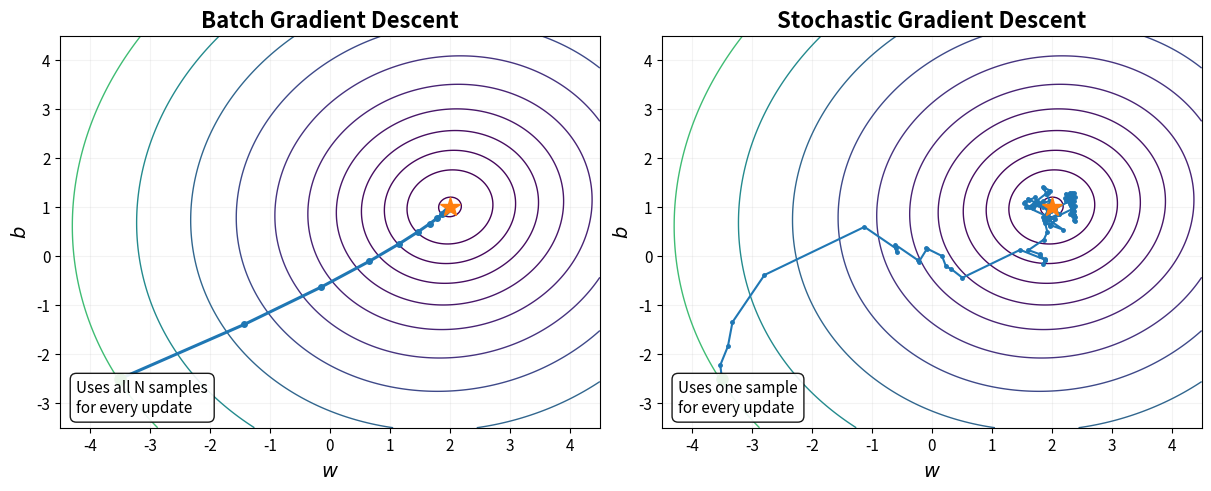

Python code for this plot:
import numpy as np
import matplotlib.pyplot as plt

# ============================================================
# 1. Generate a simple regression dataset
# ============================================================

np.random.seed(7)

N = 80

x = np.random.randn(N)
noise = 1.2 * np.random.randn(N)

# True relation:
# y = 2*x + 1 + noise
y = 2.0 * x + 1.0 + noise


# ============================================================
# 2. Loss and gradients
#
# Model:
#       y_hat = w*x + b
#
# Per-sample loss:
#       l_i = 1/2 (w*x_i + b - y_i)^2
# ============================================================

def full_loss(w, b):
    error = w * x + b - y
    return 0.5 * np.mean(error**2)


def full_gradient(w, b):
    error = w * x + b - y

    dw = np.mean(error * x)
    db = np.mean(error)

    return np.array([dw, db])


def sample_gradient(w, b, i):
    error = w * x[i] + b - y[i]

    dw = error * x[i]
    db = error

    return np.array([dw, db])


# ============================================================
# 3. Optimization settings
# ============================================================

theta0 = np.array([-3.5, -2.5])

lr_batch = 0.35
lr_sgd = 0.12

batch_steps = 16
sgd_steps = 100


# ============================================================
# 4. Batch Gradient Descent
# ============================================================

theta = theta0.copy()

batch_path = [theta.copy()]

for k in range(batch_steps):

    grad = full_gradient(theta[0], theta[1])

    theta = theta - lr_batch * grad

    batch_path.append(theta.copy())

batch_path = np.array(batch_path)


# ============================================================
# 5. Stochastic Gradient Descent
# ============================================================

theta = theta0.copy()

sgd_path = [theta.copy()]

rng = np.random.default_rng(10)

for k in range(sgd_steps):

    # randomly choose ONE sample
    i = rng.integers(N)

    grad = sample_gradient(theta[0], theta[1], i)

    theta = theta - lr_sgd * grad

    sgd_path.append(theta.copy())

sgd_path = np.array(sgd_path)


# ============================================================
# 6. Compute loss landscape
# ============================================================

w_values = np.linspace(-4.5, 4.5, 250)
b_values = np.linspace(-3.5, 4.5, 250)

W, B = np.meshgrid(w_values, b_values)

Z = np.zeros_like(W)

for i in range(W.shape[0]):
    for j in range(W.shape[1]):
        Z[i, j] = full_loss(W[i, j], B[i, j])


# ============================================================
# 7. Find optimum
# ============================================================

X = np.column_stack([x, np.ones(N)])

theta_star = np.linalg.lstsq(X, y, rcond=None)[0]

w_star, b_star = theta_star


# ============================================================
# 8. Plot
# ============================================================

fig, axes = plt.subplots(
    1, 2,
    figsize=(12, 4.8),
    constrained_layout=True
)

levels = np.geomspace(
    Z.min() + 0.02,
    Z.max(),
    12
)


# ------------------------------------------------------------
# Batch GD
# ------------------------------------------------------------

ax = axes[0]

ax.contour(
    W, B, Z,
    levels=levels,
    linewidths=1.0
)

ax.plot(
    batch_path[:, 0],
    batch_path[:, 1],
    "-o",
    linewidth=2.2,
    markersize=4
)

ax.plot(
    w_star,
    b_star,
    marker="*",
    markersize=15
)

ax.plot(
    theta0[0],
    theta0[1],
    marker="o",
    markersize=8
)

ax.set_title(
    "Batch Gradient Descent",
    fontsize=16,
    fontweight="bold"
)

ax.set_xlabel(r"$w$", fontsize=14)
ax.set_ylabel(r"$b$", fontsize=14)

ax.text(
    0.03,
    0.04,
    "Uses all N samples\nfor every update",
    transform=ax.transAxes,
    fontsize=11,
    bbox=dict(
        boxstyle="round,pad=0.4",
        facecolor="white",
        alpha=0.9
    )
)


# ------------------------------------------------------------
# SGD
# ------------------------------------------------------------

ax = axes[1]

ax.contour(
    W, B, Z,
    levels=levels,
    linewidths=1.0
)

ax.plot(
    sgd_path[:, 0],
    sgd_path[:, 1],
    "-o",
    linewidth=1.5,
    markersize=2.5
)

ax.plot(
    w_star,
    b_star,
    marker="*",
    markersize=15
)

ax.plot(
    theta0[0],
    theta0[1],
    marker="o",
    markersize=8
)

ax.set_title(
    "Stochastic Gradient Descent",
    fontsize=16,
    fontweight="bold"
)

ax.set_xlabel(r"$w$", fontsize=14)
ax.set_ylabel(r"$b$", fontsize=14)

ax.text(
    0.03,
    0.04,
    "Uses one sample\nfor every update",
    transform=ax.transAxes,
    fontsize=11,
    bbox=dict(
        boxstyle="round,pad=0.4",
        facecolor="white",
        alpha=0.9
    )
)


# ============================================================
# 9. Same axes for fair comparison
# ============================================================

for ax in axes:

    ax.set_xlim(-4.5, 4.5)
    ax.set_ylim(-3.5, 4.5)

    ax.grid(alpha=0.15)

    ax.tick_params(labelsize=11)


# ============================================================
# 10. Save transparent PNG
# ============================================================

plt.savefig(
    "batch_vs_sgd.png",
    dpi=300,
    transparent=True,
    bbox_inches="tight"
)

plt.show()
